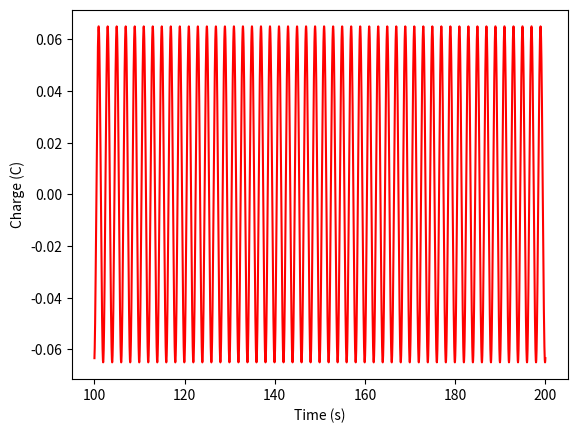
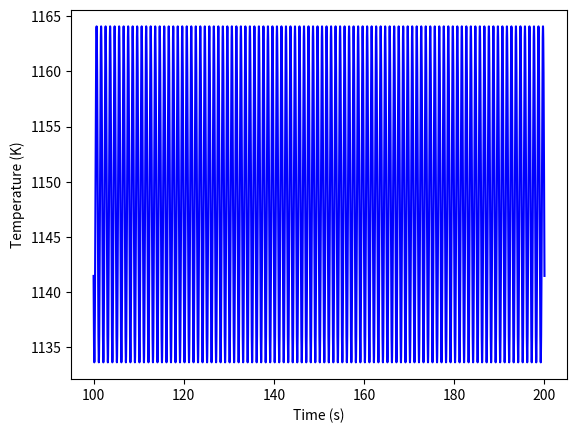
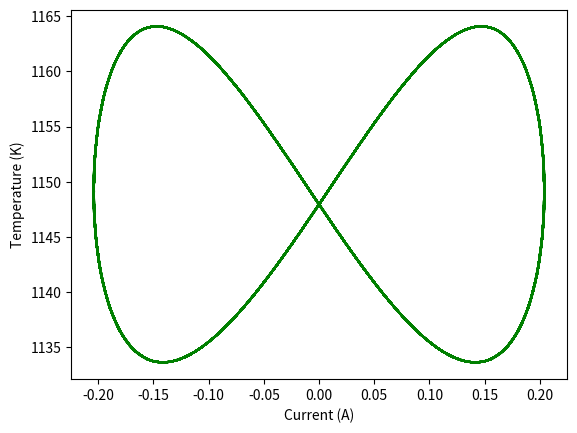

Write the Python code that produced these figures, in order.
import numpy as np
import numpy.fft as npf
import scipy.integrate as spi
import matplotlib.pyplot as plt

def V_of_t(time):
    
    return V0*np.sin(2.0*np.pi*drive_freq*time)

def rhs_LightBulb(t, state):
    charge = state[0]
    current = state[1]
    temperature = state[2]
    
    R_of_T = R0*(1.0+alpha*(temperature - T0))
    
    dT_coef = rho*volume*Cp
    
    rhs= np.zeros(3)
    rhs[0] = current
    rhs[1] = (V_of_t(t) - charge/capacitance - current*R_of_T)/inductance
    rhs[2] = (current**2*R_of_T - area*stefan_boltzman*temperature**4)/dT_coef
    
    return rhs


V0 = 10.0 # V
drive_freq = 0.5 # Hz
R0 = 10.0 # Ohms
alpha =  0.004403 # 1 / K
T0 = 293.15 # K
Cp = 134.0 # J / K / kg
rho = 19250.0 # kg/ m^2
radius = 8e-4 # m
length = 0.002 # m
volume = length*np.pi*radius**2 # m^3
area = 2*np.pi*radius*length
stefan_boltzman = 5.67e-8 
capacitance = 0.025 # F
inductance = 0.6 # H

state_initial = np.array([0.0, 0.0, T0])

t0 = 0.0
t_mid = 100.0
t_max = 200.0 
n_t = 10001
times = np.linspace(t_mid, t_max, n_t)

sol = spi.solve_ivp(rhs_LightBulb, [t0, t_max], state_initial, t_eval=times)

plt.close('all')
plt.plot(sol.t, sol.y[0,:], '-r')
plt.xlabel('Time (s)')
plt.ylabel('Charge (C)')

plt.figure()
plt.plot(sol.t, sol.y[2,:], '-b')
plt.xlabel('Time (s)')
plt.ylabel('Temperature (K)')

plt.figure()
plt.plot(sol.y[1,:], sol.y[2,:], '-g')
plt.xlabel('Current (A)')
plt.ylabel('Temperature (K)')

plt.show()
